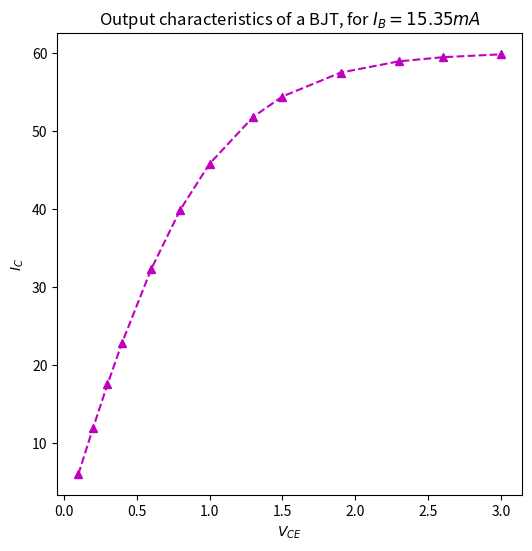

Reproduce this figure in Python.
import matplotlib.pyplot as plt
import numpy as np
import pandas as pd

i_b = 15.35e-3 # 15.35mA, const

v_ce = [0.1, 0.2, 0.3, 0.4, 0.6, 0.8, 1.0, 1.3, 1.5, 1.9, 2.3, 2.6, 3.0]
i_c = [5.994, 11.87, 17.52, 22.85, 32.30, 39.94, 45.81, 51.83, 54.44, 57.51, 58.95, 59.48, 59.85]

'''1	0.1000	5.994
2	0.2000	11.87
3	0.3000	17.52
4	0.4000	22.85
5	0.6000	32.30
6	0.8000	39.94
7	1.000	45.81
8	1.300	51.83
9	1.500	54.44
10	1.900	57.51
11	2.300	58.95
12	2.600	59.48
13	3.000	59.85'''

fig = plt.figure(figsize=(6,6))
plt.plot(v_ce, i_c, 'm^--')
plt.xlabel(r'$V_{CE}$')
plt.ylabel('$I_C$')
plt.title("Output characteristics of a BJT, for $I_B = 15.35 mA$")
plt.show()
